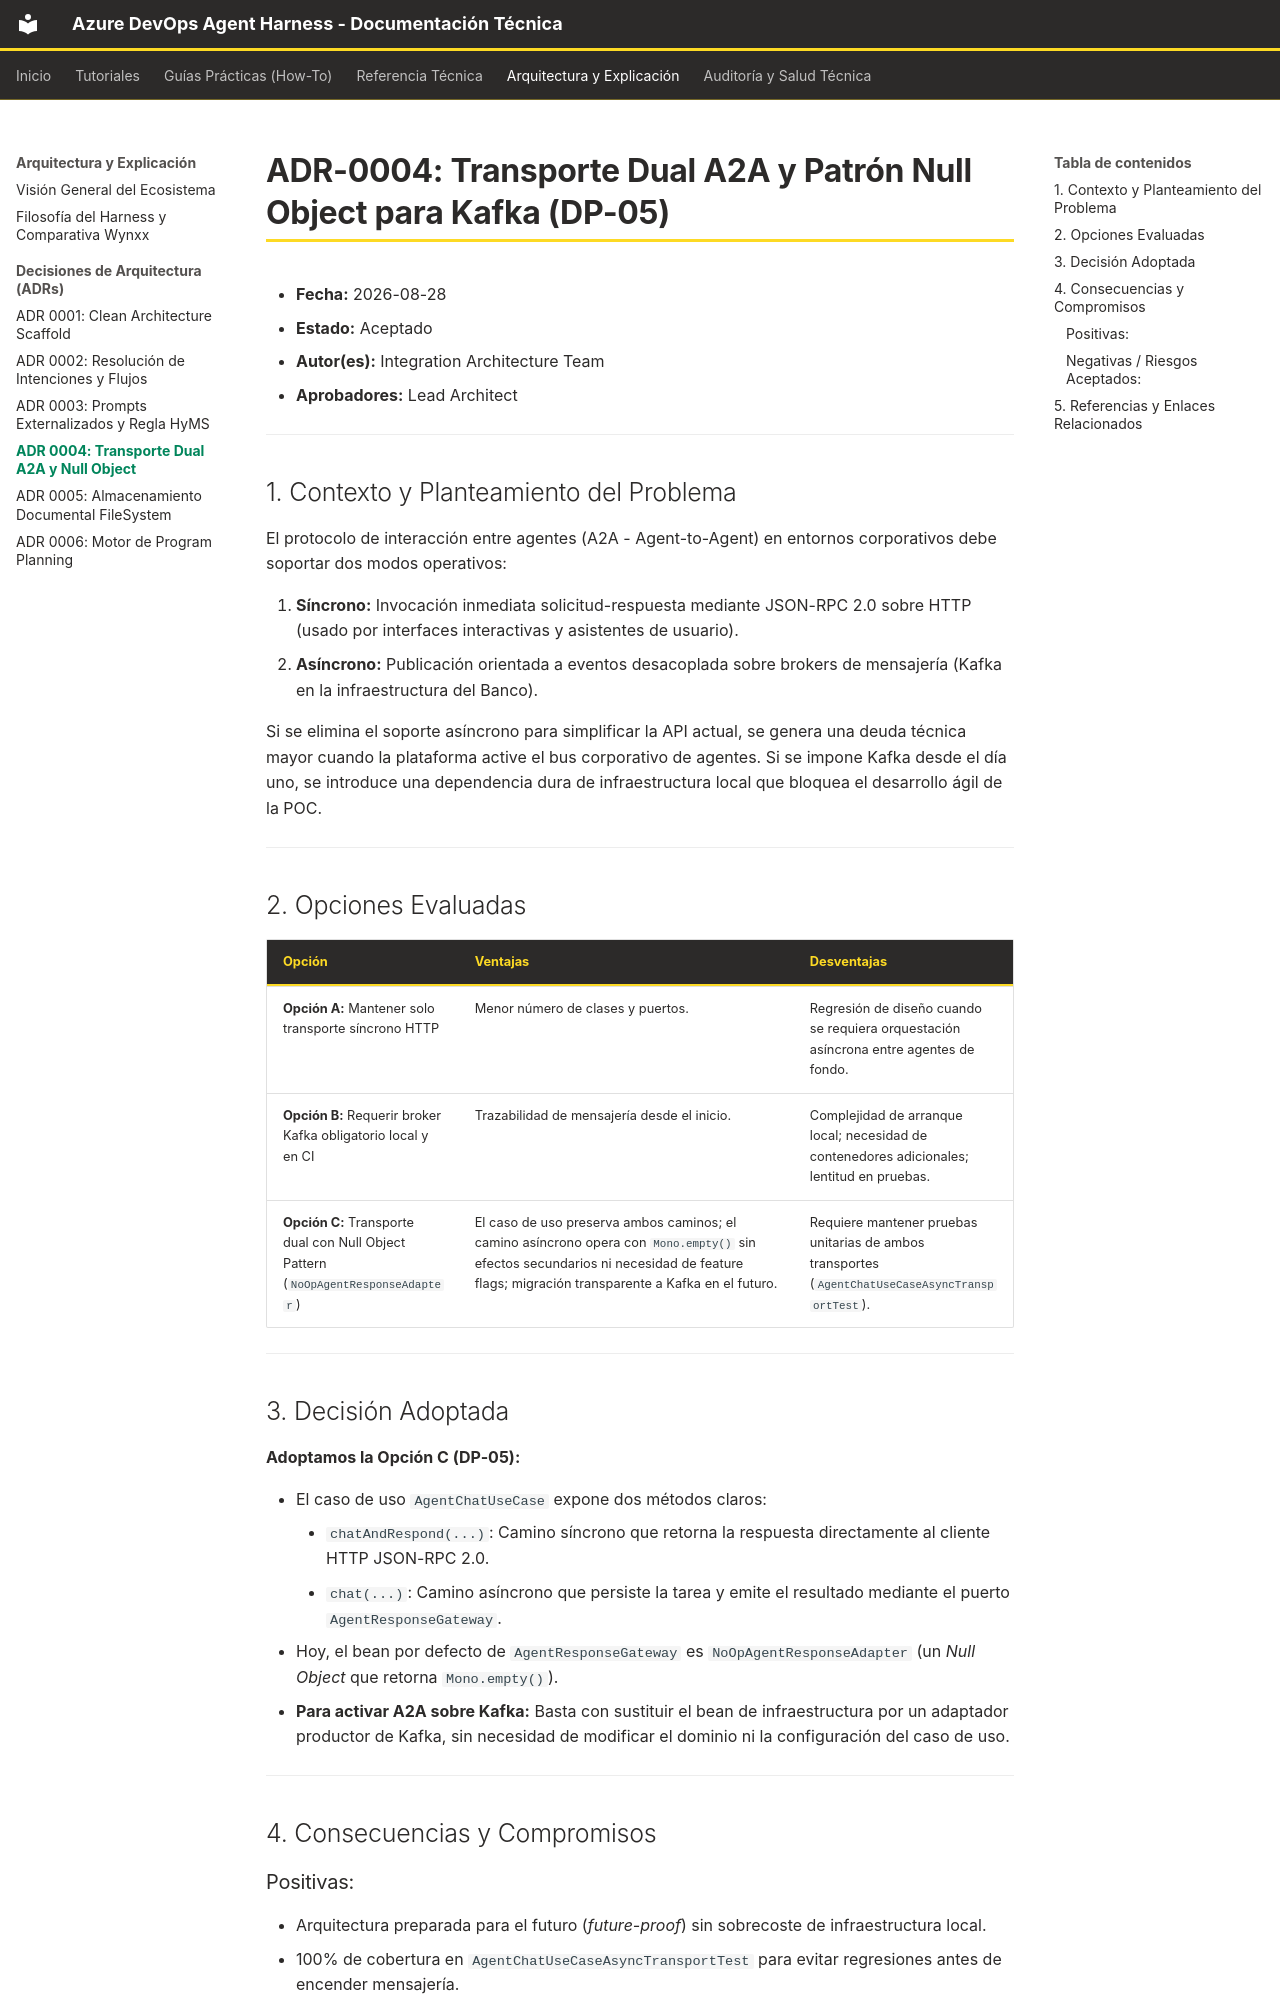

repository: kenyodarz/AzureDevOps-Planix · page: adr/0004-a2a-dual-transport/index.html · generator: mkdocs

# ADR-0004: Transporte Dual A2A y Patrón Null Object para Kafka (DP-05)

* **Fecha:** 2026-08-28
* **Estado:** Aceptado
* **Autor(es):** Integration Architecture Team
* **Aprobadores:** Lead Architect

---

## 1. Contexto y Planteamiento del Problema

El protocolo de interacción entre agentes (A2A - Agent-to-Agent) en entornos corporativos debe
soportar dos modos operativos:

1. **Síncrono:** Invocación inmediata solicitud-respuesta mediante JSON-RPC 2.0 sobre HTTP (usado
   por interfaces interactivas y asistentes de usuario).
2. **Asíncrono:** Publicación orientada a eventos desacoplada sobre brokers de mensajería (Kafka en
   la infraestructura del Banco).

Si se elimina el soporte asíncrono para simplificar la API actual, se genera una deuda técnica mayor
cuando la plataforma active el bus corporativo de agentes. Si se impone Kafka desde el día uno, se
introduce una dependencia dura de infraestructura local que bloquea el desarrollo ágil de la POC.

---

## 2. Opciones Evaluadas

| Opción                                                                             | Ventajas                                                                                                                                                                                | Desventajas                                                                                      |
|------------------------------------------------------------------------------------|-----------------------------------------------------------------------------------------------------------------------------------------------------------------------------------------|--------------------------------------------------------------------------------------------------|
| **Opción A:** Mantener solo transporte síncrono HTTP                               | Menor número de clases y puertos.                                                                                                                                                       | Regresión de diseño cuando se requiera orquestación asíncrona entre agentes de fondo.            |
| **Opción B:** Requerir broker Kafka obligatorio local y en CI                      | Trazabilidad de mensajería desde el inicio.                                                                                                                                             | Complejidad de arranque local; necesidad de contenedores adicionales; lentitud en pruebas.       |
| **Opción C:** Transporte dual con Null Object Pattern (`NoOpAgentResponseAdapter`) | El caso de uso preserva ambos caminos; el camino asíncrono opera con `Mono.empty()` sin efectos secundarios ni necesidad de feature flags; migración transparente a Kafka en el futuro. | Requiere mantener pruebas unitarias de ambos transportes (`AgentChatUseCaseAsyncTransportTest`). |

---

## 3. Decisión Adoptada

**Adoptamos la Opción C (DP-05):**

* El caso de uso `AgentChatUseCase` expone dos métodos claros:
    - `chatAndRespond(...)`: Camino síncrono que retorna la respuesta directamente al cliente HTTP
      JSON-RPC 2.0.
    - `chat(...)`: Camino asíncrono que persiste la tarea y emite el resultado mediante el puerto
      `AgentResponseGateway`.
* Hoy, el bean por defecto de `AgentResponseGateway` es `NoOpAgentResponseAdapter` (un *Null Object*
  que retorna `Mono.empty()`).
* **Para activar A2A sobre Kafka:** Basta con sustituir el bean de infraestructura por un adaptador
  productor de Kafka, sin necesidad de modificar el dominio ni la configuración del caso de uso.

---
